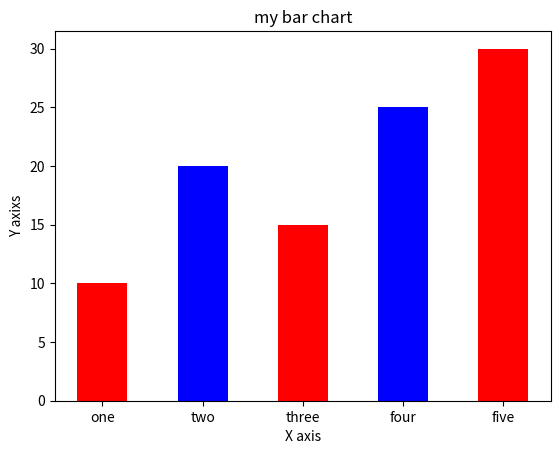

The matplotlib source for this figure:
import matplotlib.pyplot as plt
#x-coordinates of left sides of bar
left=[1,2,3,4,5]
#heights of bars
height=[10,20,15,25,30]
#labels for bars
tick_label=['one','two','three','four','five']
#ploting a bar chart
plt.bar(left,height,tick_label=tick_label,width=0.5,color=["red","blue"])
#naming of x and y axixs
plt.xlabel("X axis")
plt.ylabel("Y axixs")
#plot title
plt.title("my bar chart")
#function to show the plot
plt.show()